Run: headless pygame with SDL's dummy video driver; simulated clock (each Clock.tick advances the game by its frame time, no real sleeping); random seed 0; keys injected as events and as key.get_pressed() state; no mouse input.
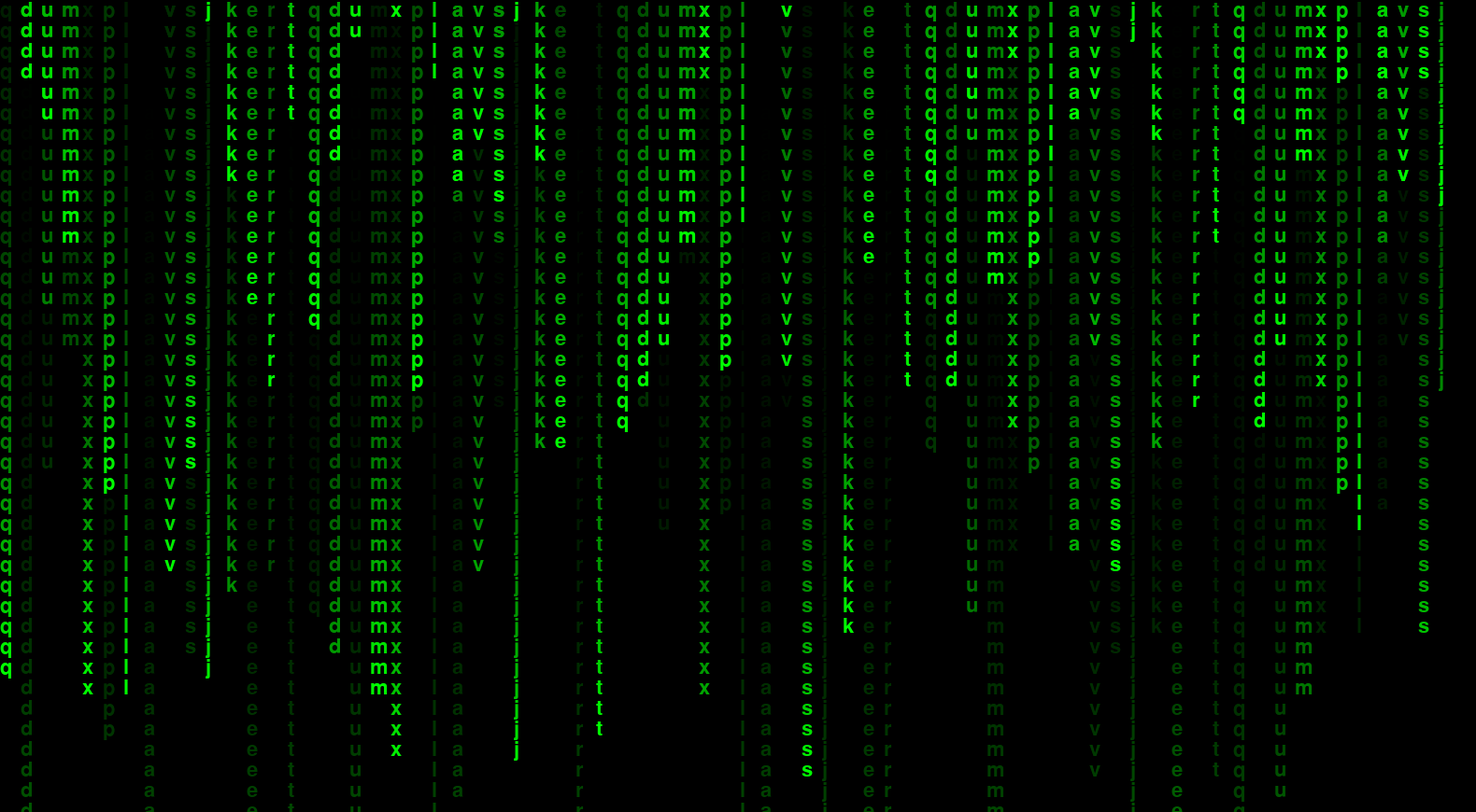
Frame 1 of 4 · flips 1–60 · no input
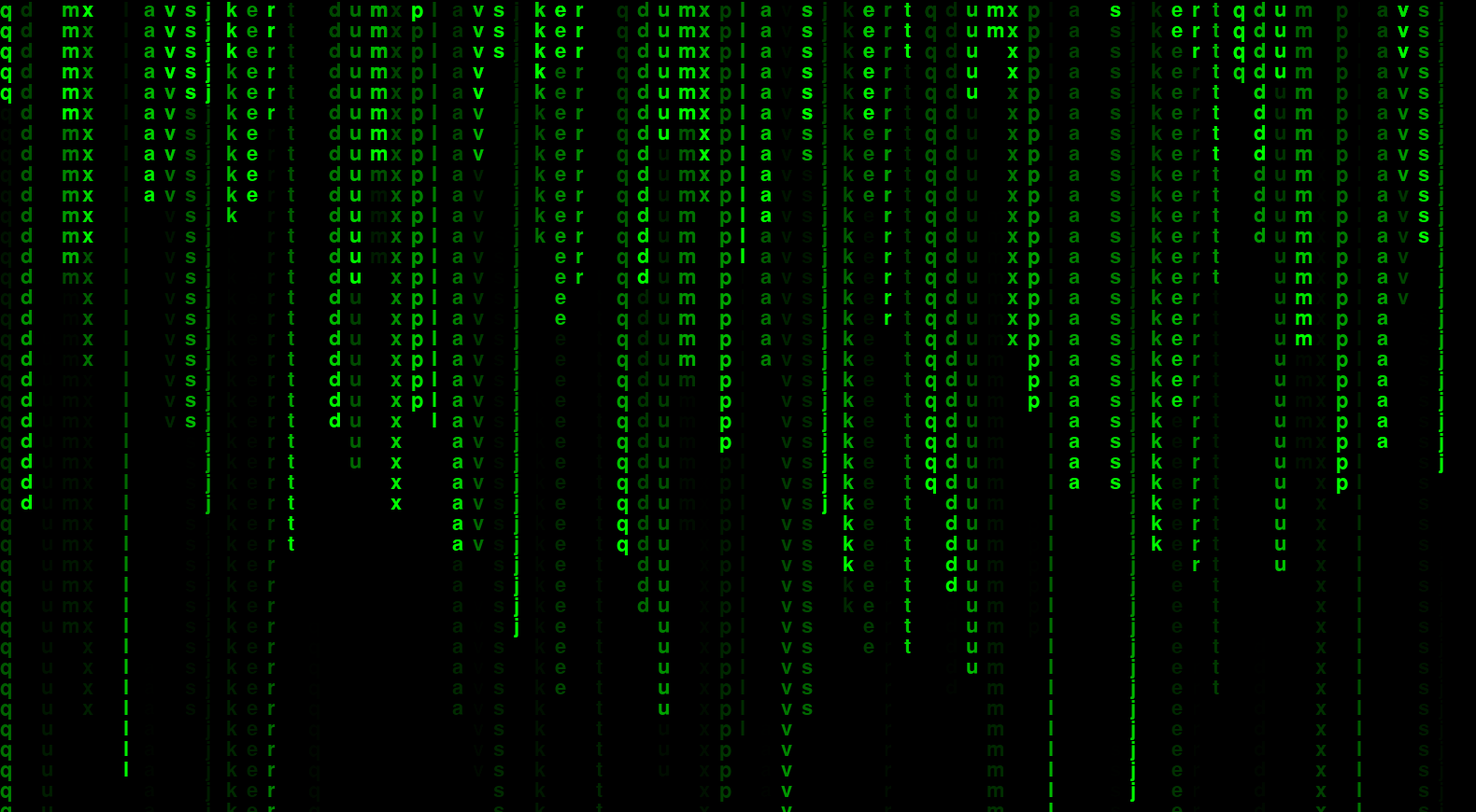
Frame 2 of 4 · flips 61–180 · tapped SPACE, RETURN · held RIGHT (→), D
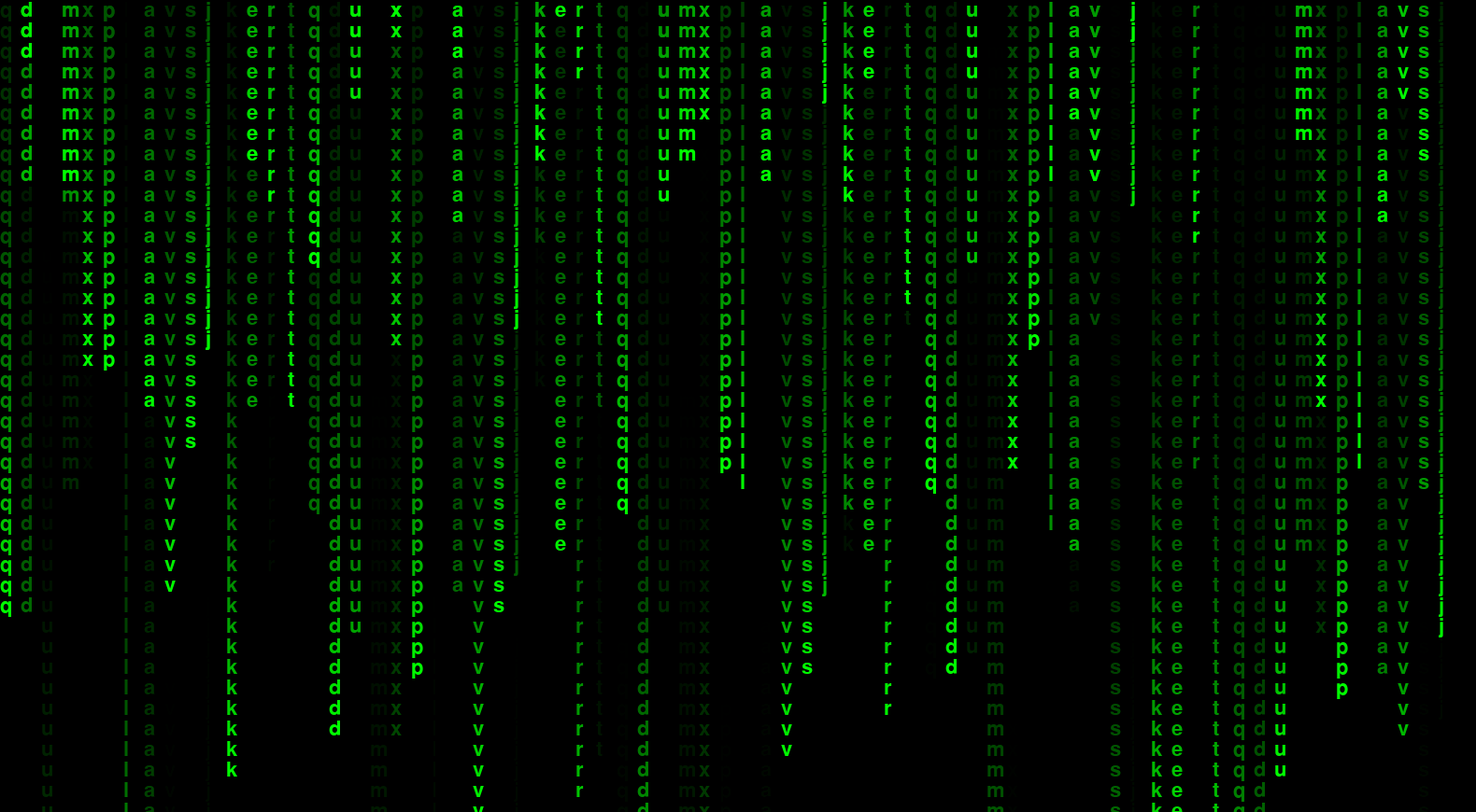
Frame 3 of 4 · flips 181–300 · held DOWN (↓), S
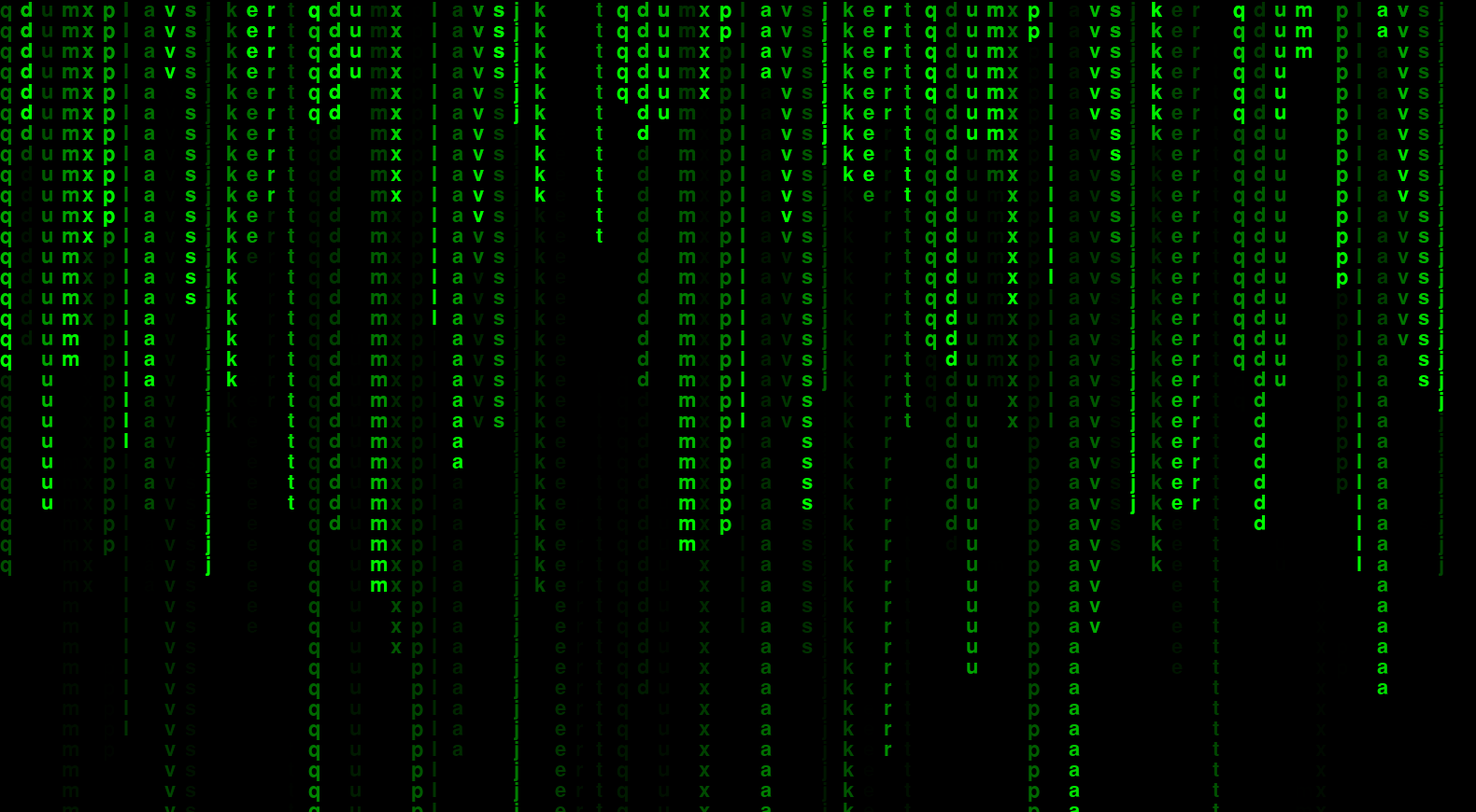
Frame 4 of 4 · flips 301–420 · held LEFT (←), A, UP (↑), W

The pygame program that drew these frames:

import random
import pygame

PANEL_width = 1580
PANEL_highly = 870
FONT_PX = 22   
pygame.init()

# Create a visual window
winSur = pygame.display.set_mode((PANEL_width, PANEL_highly))

font = pygame.font.SysFont("SimHei", 32)

bg_suface = pygame.Surface((PANEL_width, PANEL_highly), flags=pygame.SRCALPHA)

pygame.Surface.convert(bg_suface)

bg_suface.fill(pygame.Color(0, 0, 0, 15))

winSur.fill((0, 0, 0))

letter = ['q', 'd', 'u ', 'm', 'x', 'p', 'l', "a", 'v','s', 'j', 'k', 'e', 'r', 't', 'c']
texts = [
    font.render(str(letter[i]), True, (0, 255, 0)) for i in range(15)
]


# It is possible to place several columns of coordinates on the artboard and generate a list based on the screen bandwidth
column = int(PANEL_width / FONT_PX)
drops = [0 for i in range(column)]
while True:
    
    # Get the event from the queue
    for event in pygame.event.get():
        if event.type == pygame.QUIT:
            exit()
        elif event.type == pygame.KEYDOWN:

            chang = pygame.key.get_pressed()
            if (chang[2]):
                exit()

   
    # Pauses for a given number of milliseconds
    pygame.time.delay(30)
    #winSur.blit(makeblock,(272 , 285))
   
    # The second parameter of reediting the image is sitting Angle coordinates
    winSur.blit(bg_suface, (0, 0))

    for i in range(len(drops)):
        text = texts[i%15]
            

      
        # Reedit the image for each coordinate point
        winSur.blit(text, (i * FONT_PX, drops[i] * FONT_PX))

        drops[i] += 1
        if drops[i] * 5 > PANEL_highly or random.random() > 0.95:
            drops[i] = 0

    pygame.display.flip()
